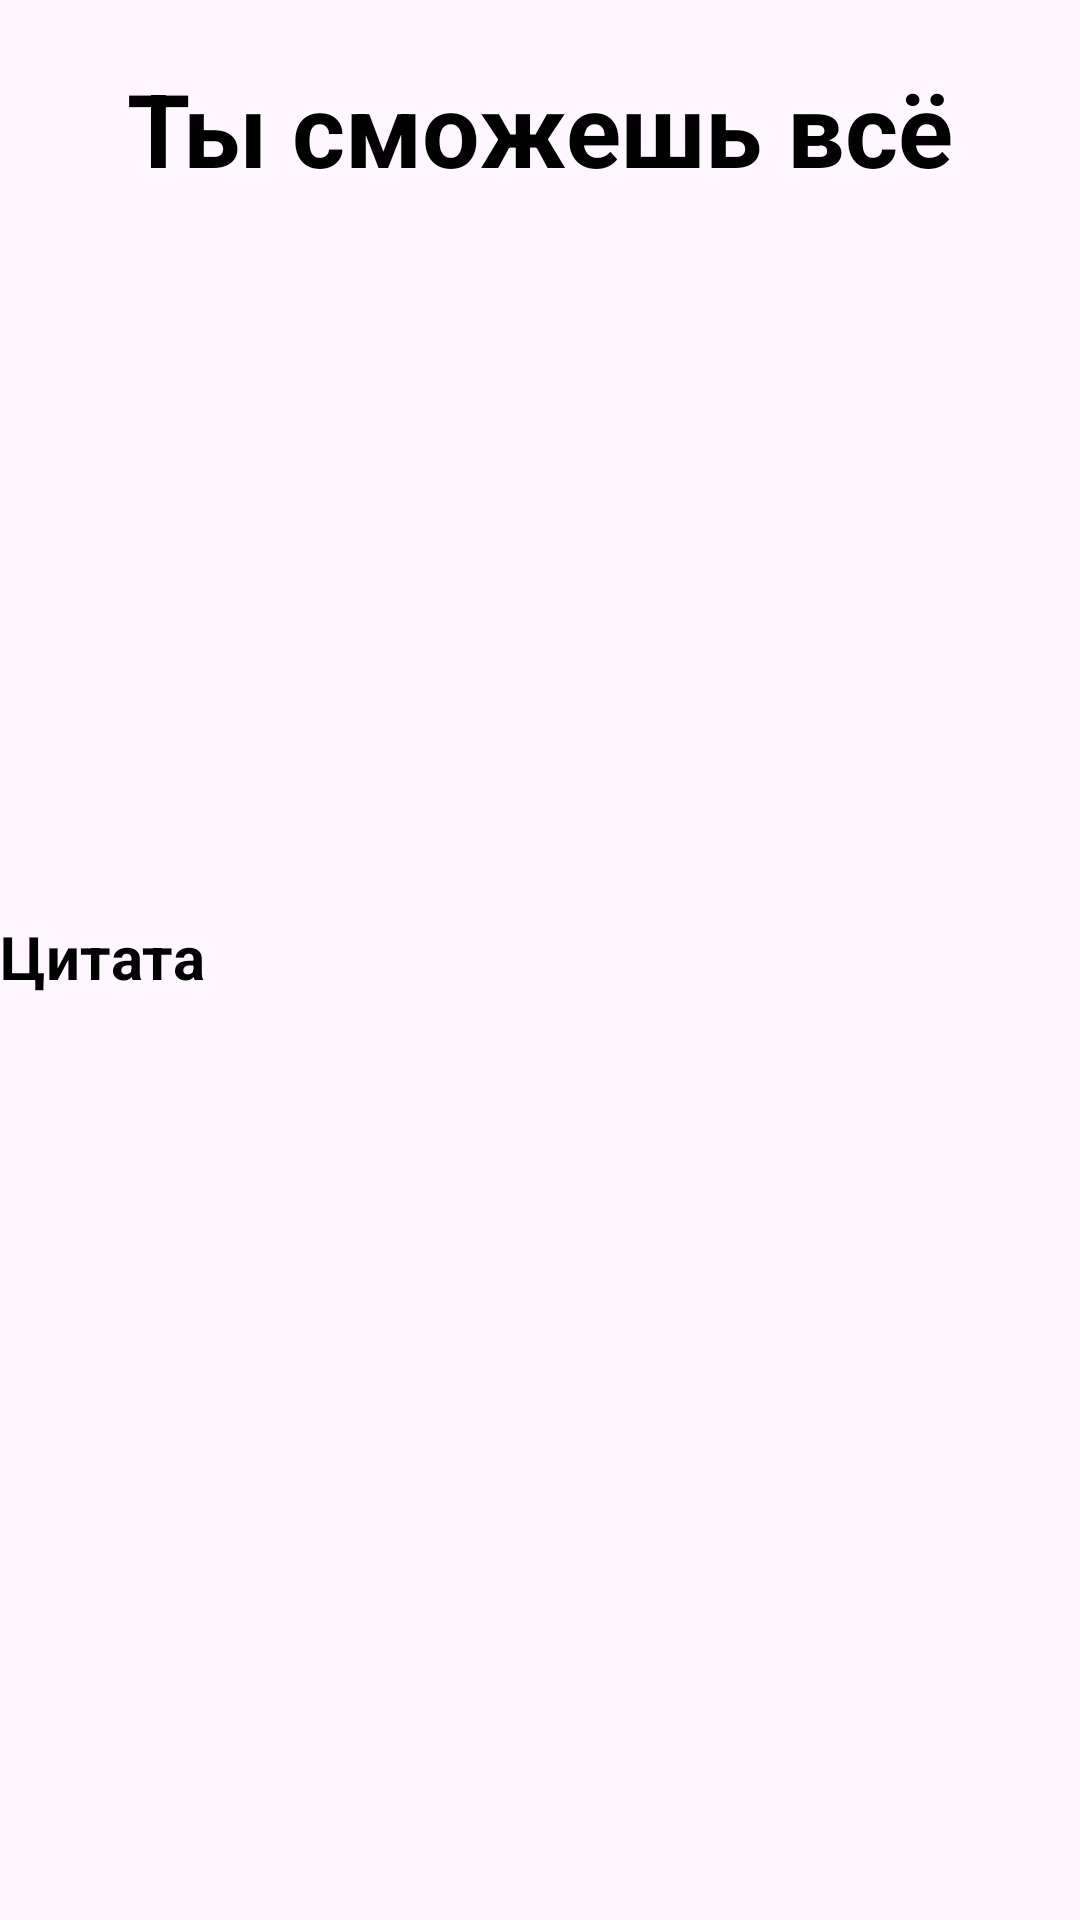

The Android layout XML behind this screen, and the referenced resources:
<!-- AndroidManifest.xml: application theme Theme.WORK_7_MON3_ -->
<!-- res/layout/fragment_user_detali.xml -->
<?xml version="1.0" encoding="utf-8"?>
<androidx.constraintlayout.widget.ConstraintLayout xmlns:android="http://schemas.android.com/apk/res/android"
    xmlns:app="http://schemas.android.com/apk/res-auto"
    xmlns:tools="http://schemas.android.com/tools"
    android:layout_width="match_parent"
    android:layout_height="match_parent"
    tools:context=".UserDetaliFragment">

    <ImageView
        android:id="@+id/img_avatar1"
        android:layout_width="200dp"
        android:layout_height="200dp"
        android:layout_marginHorizontal="30dp"
        android:layout_marginTop="20dp"
        android:src="@drawable/img_1"
        app:layout_constraintEnd_toEndOf="parent"

        app:layout_constraintStart_toStartOf="parent"
        app:layout_constraintTop_toBottomOf="@+id/tv_userName1" />

    <TextView
        android:id="@+id/tv_userName1"
        android:layout_width="wrap_content"
        android:layout_height="wrap_content"
        android:layout_marginTop="20dp"
        android:text="@string/str_hello"
        android:textColor="@color/black"
        android:textSize="34sp"
        android:textStyle="bold"
        app:layout_constraintEnd_toEndOf="parent"
        app:layout_constraintStart_toStartOf="parent"
        app:layout_constraintTop_toTopOf="parent" />

    <TextView
        android:id="@+id/quote1"
        android:layout_width="wrap_content"
        android:layout_height="wrap_content"
        android:paddingTop="20dp"
        android:text="@string/quote"
        android:textColor="@color/black"
        android:textSize="20dp"
        android:textStyle="bold"
        app:layout_constraintStart_toStartOf="parent"
        app:layout_constraintTop_toBottomOf="@+id/img_avatar1" />

</androidx.constraintlayout.widget.ConstraintLayout>
<!-- resources referenced by this layout -->
<resources>
  <string name="quote">Цитата</string>
  <string name="str_hello">Ты сможешь всё</string>
  <style name="Theme.WORK_7_MON3_" parent="Base.Theme.WORK_7_MON3_" />
  <style name="Base.Theme.WORK_7_MON3_" parent="Theme.Material3.DayNight.NoActionBar">
          
          
          <item name="android:statusBarColor">@color/black</item>
      </style>
  <!-- not gathered from this repository: default colours our renderer supplied (Android Studio template values) -->
  <color name="black">#FF000000</color>
</resources>
